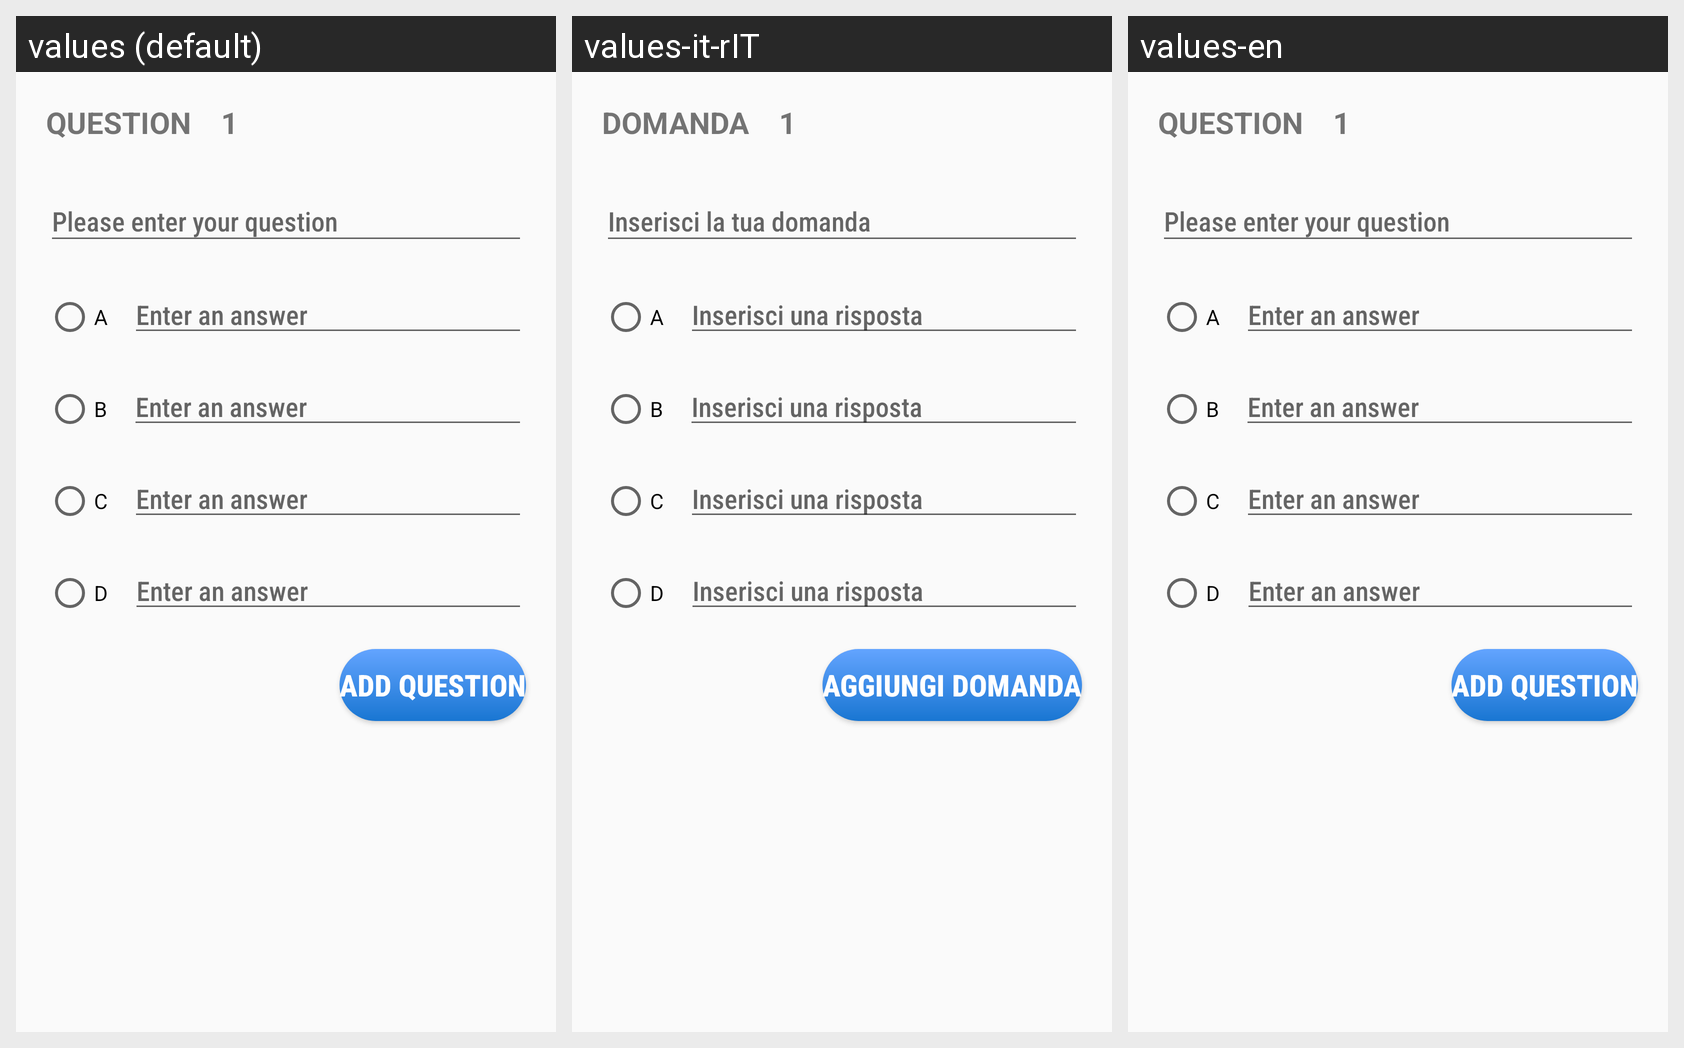

The Android screen above is rendered under several locales of the same app. Produce the string resources it draws, with the default and per-locale values.
Android screen res/layout/content_create_quiz.xml rendered under 3 locales, left to right: values (default), values-it-rIT, values-en. Device: Nexus 5 (rendered at 1080×1920; each locale shown at half size, 540×960, under a caption strip naming it); theme AppTheme.
Strings drawn on this screen, with the default value and each locale's value (text and hints the layout hard-codes, and strings that could not be matched under every locale, appear in the picture but are not listed):

domanda
  values: QUESTION
  values-it-rIT: DOMANDA
  values-en: QUESTION

_1
  values: 1
  values-it-rIT: 1  [not translated; the default value is used]
  values-en: 1  [not translated; the default value is used]

inserisci_domanda
  values: Please enter your question
  values-it-rIT: Inserisci la tua domanda
  values-en: Please enter your question

inserisci_risposta
  values: Enter an answer
  values-it-rIT: Inserisci una risposta
  values-en: Enter an answer

aggiungi_ndomanda
  values: add question
  values-it-rIT: aggiungi domanda
  values-en: add question
